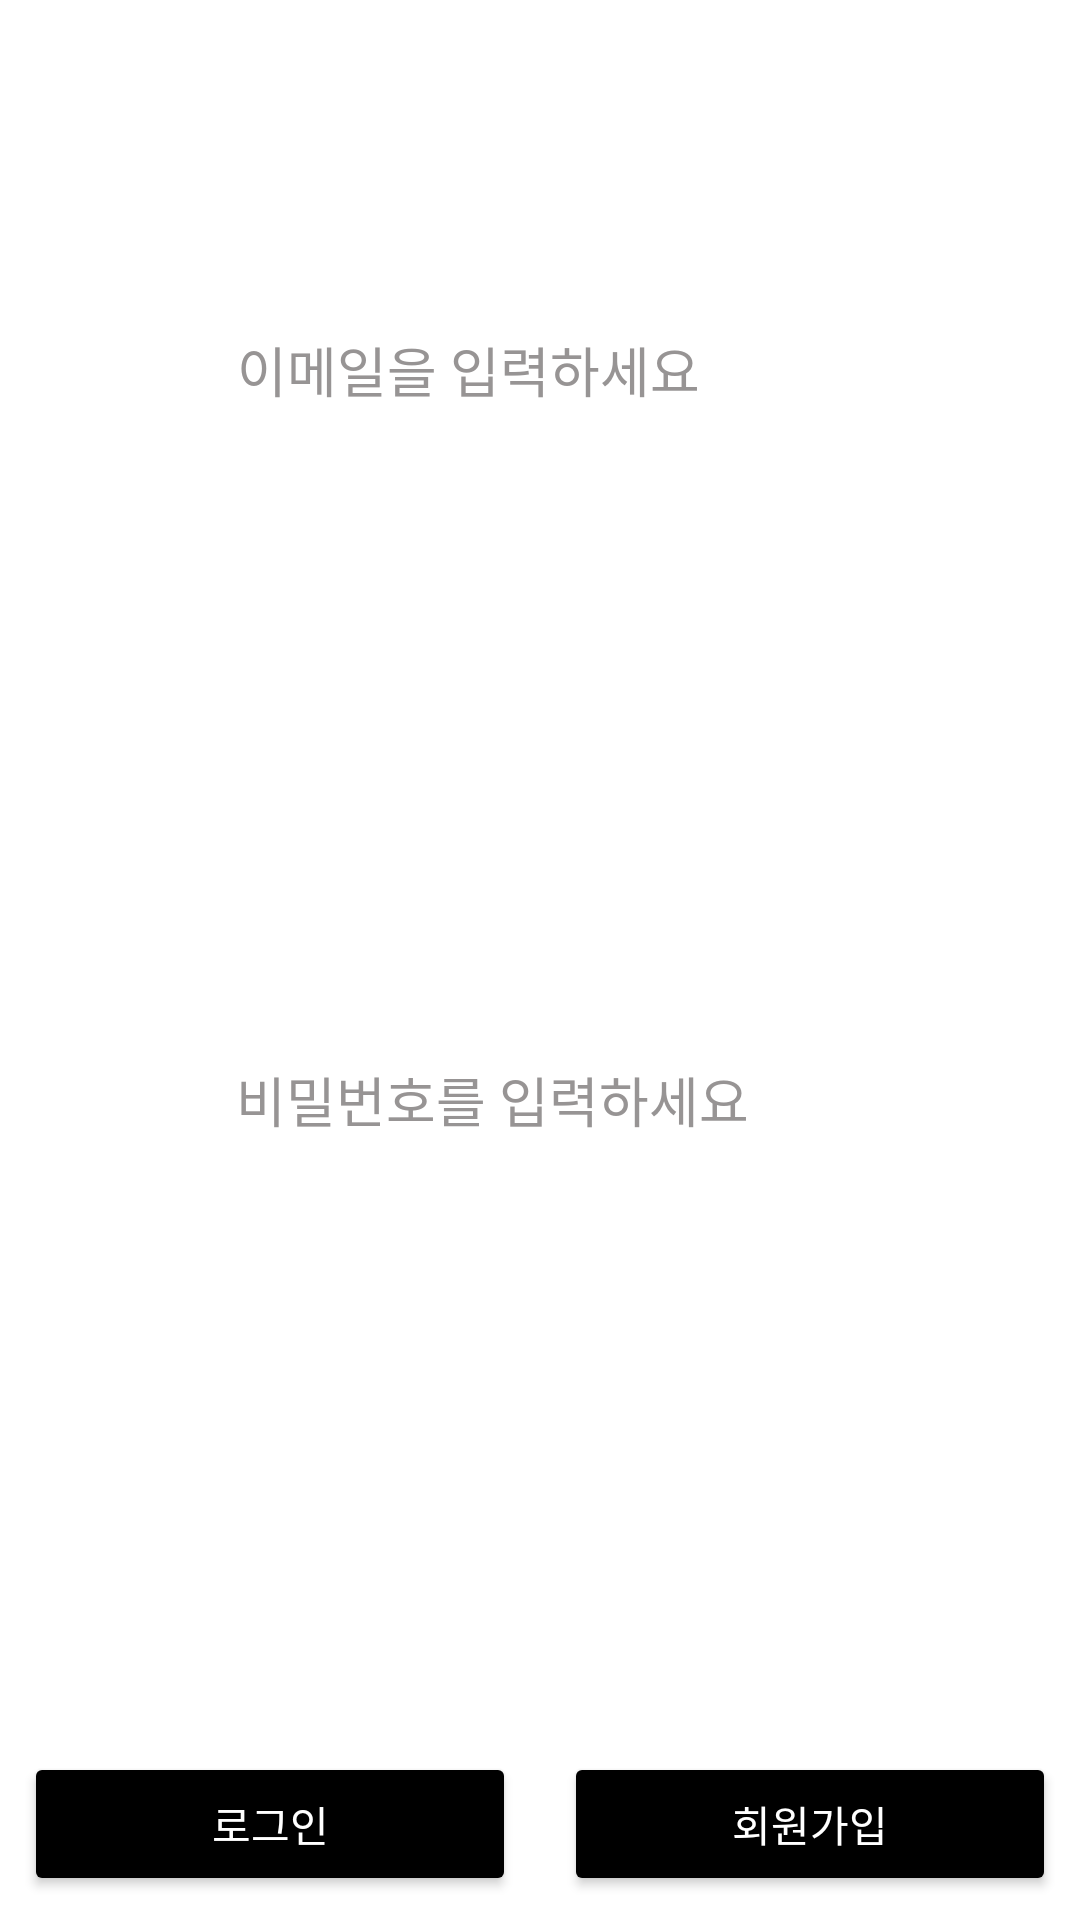

Produce the Android XML layout that renders to this screen, including the resource entries it uses.
<!-- AndroidManifest.xml: application theme Theme.AppCompat.NoActionBar -->
<!-- res/layout/activity_login.xml -->
<?xml version="1.0" encoding="utf-8"?>
<androidx.constraintlayout.widget.ConstraintLayout xmlns:android="http://schemas.android.com/apk/res/android"
    xmlns:app="http://schemas.android.com/apk/res-auto"
    xmlns:tools="http://schemas.android.com/tools"
    android:layout_width="match_parent"
    android:layout_height="match_parent"
    tools:context=".LoginActivity"
    android:background="#ffffff">

    <EditText
        android:id="@+id/et_email"
        android:layout_width="wrap_content"
        android:layout_height="wrap_content"
        android:layout_marginTop="100dp"
        android:ems="10"
        android:hint="이메일을 입력하세요"
        android:inputType="textEmailAddress"
        android:textColor="@color/black"
        android:textColorHint="#979494"
        app:layout_constraintEnd_toEndOf="parent"
        app:layout_constraintStart_toStartOf="parent"
        app:layout_constraintTop_toTopOf="parent" />

    <EditText
        android:id="@+id/et_pwd"
        android:layout_width="wrap_content"
        android:layout_height="wrap_content"
        android:layout_marginTop="200dp"
        android:ems="10"
        android:hint="비밀번호를 입력하세요"
        android:inputType="textPassword"
        android:textColor="@color/black"
        android:textColorHint="#979494"
        app:layout_constraintEnd_toEndOf="parent"
        app:layout_constraintHorizontal_bias="0.497"
        app:layout_constraintStart_toStartOf="parent"
        app:layout_constraintTop_toBottomOf="@+id/et_email" />

    <Button
        android:id="@+id/btn_login"
        android:layout_width="0dp"
        android:layout_height="wrap_content"
        android:layout_margin="8dp"
        android:backgroundTint="#ff000000"
        android:text="로그인"
        app:layout_constraintBottom_toBottomOf="parent"
        app:layout_constraintEnd_toStartOf="@+id/btn_register"
        app:layout_constraintStart_toStartOf="parent" />

    <Button
        android:id="@+id/btn_register"
        android:layout_width="0dp"
        android:layout_height="wrap_content"
        android:layout_margin="8dp"
        android:backgroundTint="#ff000000"
        android:text="회원가입"
        app:layout_constraintBottom_toBottomOf="parent"
        app:layout_constraintEnd_toEndOf="parent"
        app:layout_constraintStart_toEndOf="@+id/btn_login" />
</androidx.constraintlayout.widget.ConstraintLayout>
<!-- resources referenced by this layout -->
<resources>

  <!-- not gathered from this repository: default colours our renderer supplied (Android Studio template values) -->
  <color name="black">#FF000000</color>
</resources>
